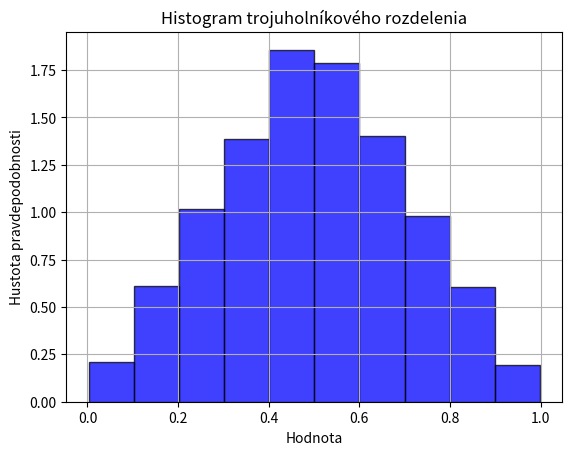

This figure's Python source:
import numpy as np
import matplotlib.pyplot as plt

# Parametre trojuholníkového rozdelenia (minimum, modus, maximum)
a, c, b = 0, 0.5, 1

# Počet generovaných čísel
num_samples = 10000

# Generovanie náhodných čísel z trojuholníkového rozdelenia
samples = np.random.triangular(a, c, b, num_samples)

# Výpis čísel do konzoly po jednom na riadok
for sample in samples:
    print(sample)

# Vizualizácia histogramu
plt.hist(samples, bins=10, density=True, alpha=0.75, color='blue', edgecolor='black')
plt.title("Histogram trojuholníkového rozdelenia")
plt.xlabel("Hodnota")
plt.ylabel("Hustota pravdepodobnosti")
plt.grid()
plt.show()
